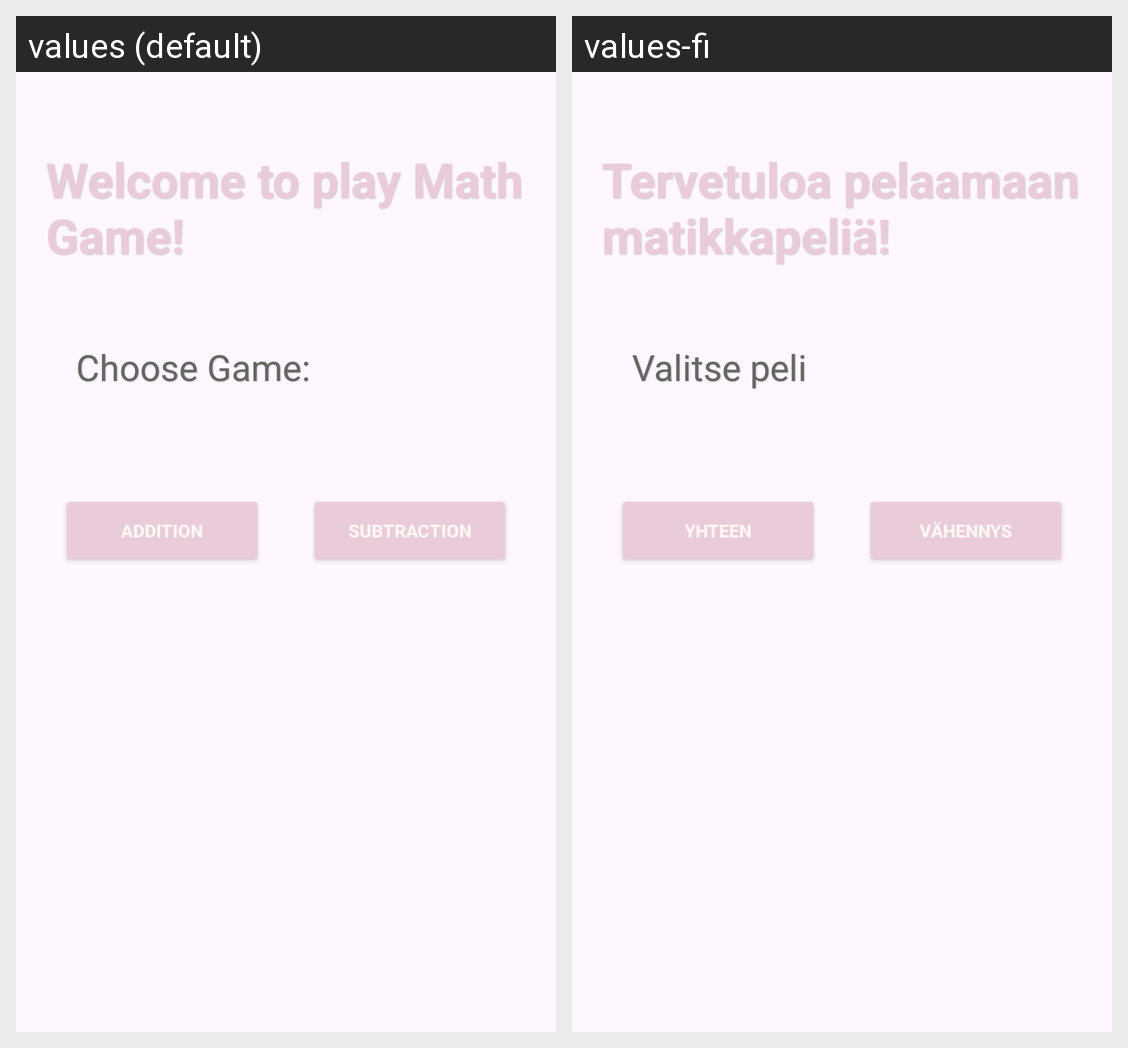

Strings drawn on this Android screen and how each of the app's shown locales translates them:
Android screen res/layout/fragment_start.xml rendered under 2 locales, left to right: values (default), values-fi. Device: Nexus 5 (rendered at 1080×1920; each locale shown at half size, 540×960, under a caption strip naming it); theme Theme.Harjoitus3_6.
Strings drawn on this screen, with the default value and each locale's value (text and hints the layout hard-codes, and strings that could not be matched under every locale, appear in the picture but are not listed):

welcome_to_play_math_game
  values: Welcome to play Math Game!
  values-fi: Tervetuloa pelaamaan matikkapeliä!

choose_game
  values: Choose Game:
  values-fi: Valitse peli

addition
  values: Addition
  values-fi: Yhteen

deduction
  values: Subtraction
  values-fi: Vähennys
